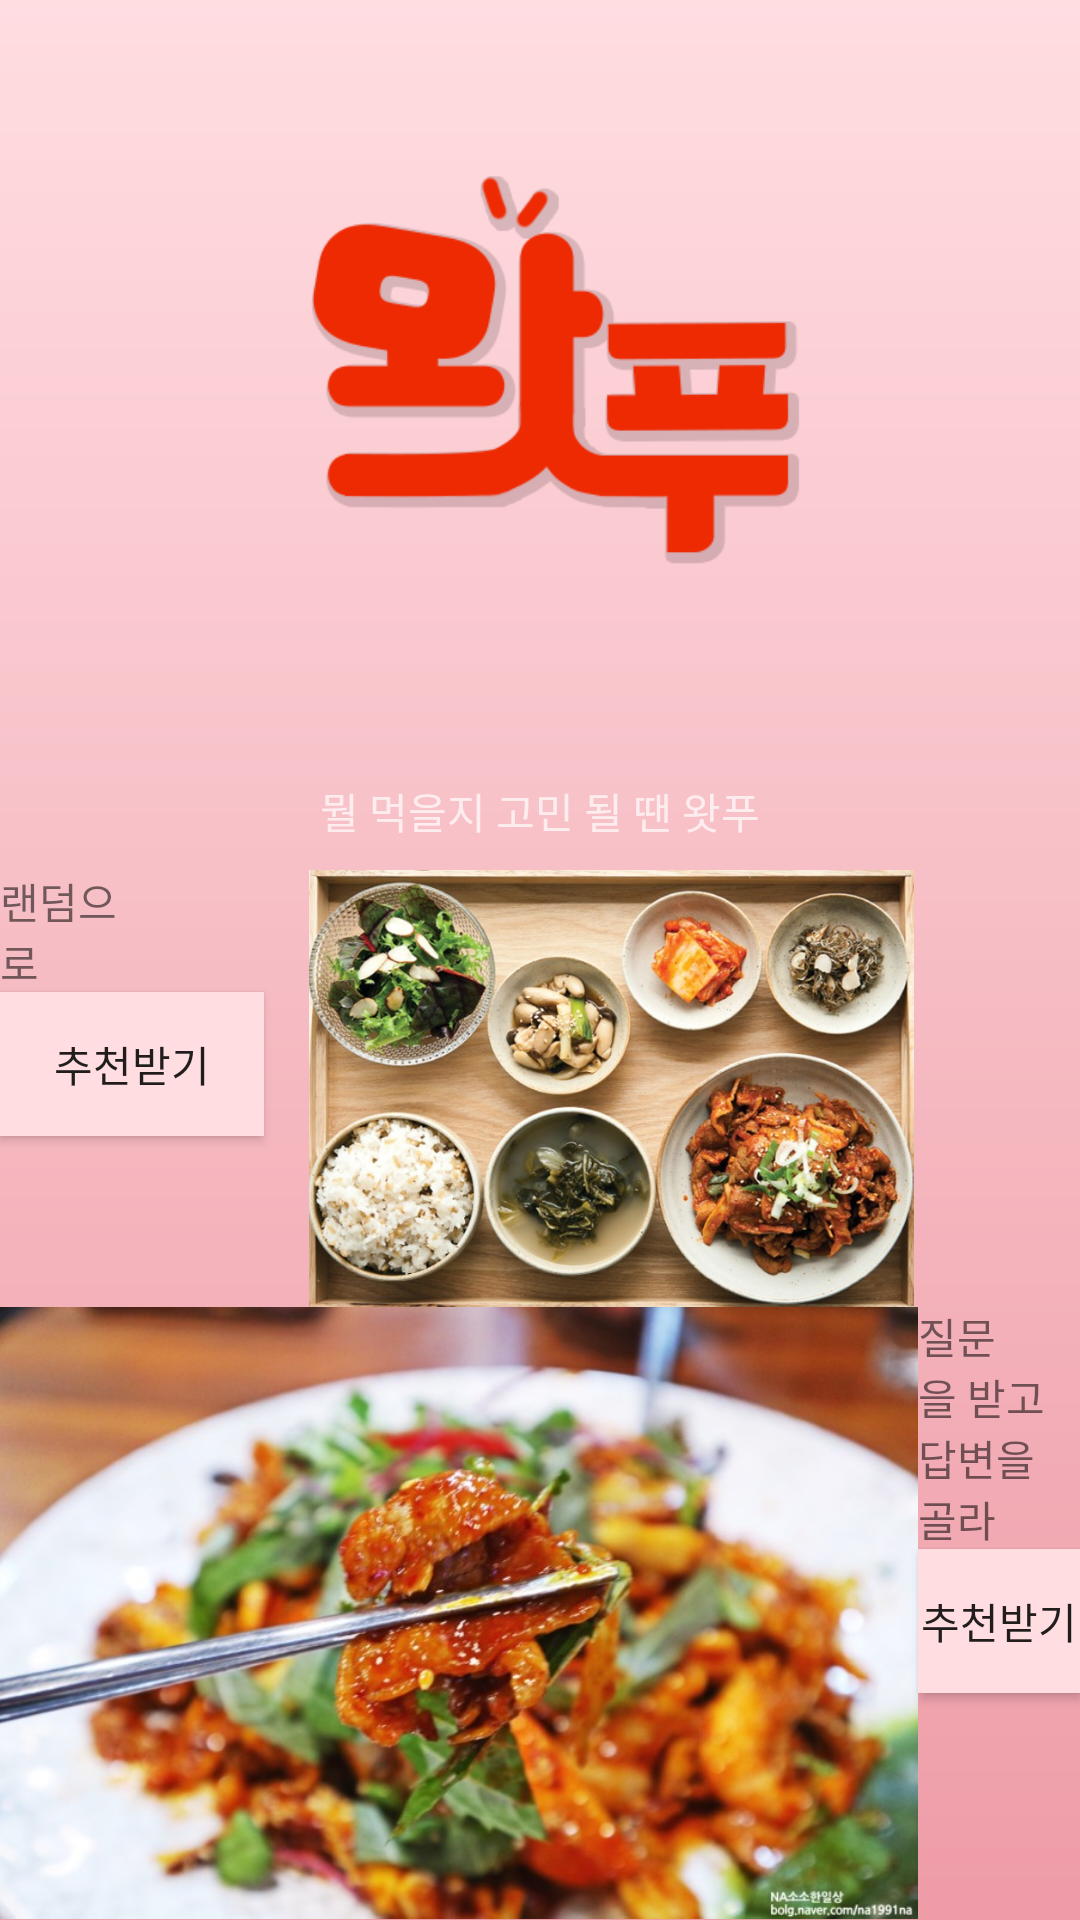

The Android layout XML behind this screen, and the referenced resources:
<!-- AndroidManifest.xml: application theme AppTheme -->
<!-- res/layout/activity_choice.xml -->
<?xml version="1.0" encoding="utf-8"?>
<LinearLayout xmlns:android="http://schemas.android.com/apk/res/android"
    android:layout_width="match_parent"
    android:layout_height="match_parent"
    xmlns:app="http://schemas.android.com/apk/res-auto"
    android:background="@drawable/background">

    <LinearLayout
        android:layout_width="match_parent"
        android:layout_height="match_parent"
        android:orientation="vertical">

        <ImageView
            android:id="@+id/ivLogo"
            android:layout_width="match_parent"
            android:layout_height="260dp"
            app:srcCompat="@drawable/logo" />

        <TextView
            android:id="@+id/tvIntro"
            android:layout_width="wrap_content"
            android:layout_height="30dp"
            android:layout_gravity="center"
            android:textColor="#B3ffffff"
            android:text="뭘 먹을지 고민 될 땐 왓푸" />

        <RelativeLayout
            android:layout_width="match_parent"
            android:layout_height="match_parent">

            <ImageView
                android:id="@+id/ivFood1"
                android:layout_width="328dp"
                android:layout_height="wrap_content"
                android:layout_above="@id/ivFood2"
                android:layout_alignParentRight="true"
                android:layout_marginRight="-8dp"
                android:layout_marginBottom="-2dp"
                app:srcCompat="@drawable/homemeal" />

            <ImageView
                android:id="@+id/ivFood2"
                android:layout_width="306dp"
                android:layout_height="205dp"
                android:layout_alignParentLeft="true"
                android:layout_alignParentBottom="true"
                app:srcCompat="@drawable/jeyukricebowl" />

            <TextView
                android:id="@+id/tvRandom"
                android:layout_toLeftOf="@id/ivFood1"
                android:layout_width="wrap_content"
                android:layout_height="wrap_content"
                android:text="랜덤으로" />

            <Button
                android:id="@+id/btnRandom"
                android:layout_below="@id/tvRandom"
                android:layout_width="wrap_content"
                android:layout_height="wrap_content"
                android:background="#ffdde1"
                android:text="추천받기" />

            <TextView
                android:id="@+id/tvQna"
                android:layout_width="wrap_content"
                android:layout_height="wrap_content"
                android:layout_toRightOf="@id/ivFood2"
                android:layout_below="@id/ivFood1"
                android:text="질문을 받고
                                답변을 골라" />

            <Button
                android:id="@+id/btnQna"
                android:layout_width="wrap_content"
                android:layout_height="wrap_content"
                android:layout_below="@id/tvQna"
                android:layout_toRightOf="@id/ivFood2"
                android:background="#ffdde1"
                android:text="추천받기" />
        </RelativeLayout>


    </LinearLayout>
</LinearLayout>
<!-- resources referenced by this layout -->
<resources>
  <!-- drawable background (drawable) -->
  <?xml version="1.0" encoding="utf-8"?>
  <shape xmlns:android="http://schemas.android.com/apk/res/android"
      android:shape="rectangle">
  
      <gradient
          android:startColor="#ffdde1"
          android:endColor="#ee9ca7"
          android:angle="-90"/>
  
  </shape>
  <!-- drawable homemeal: jpg bitmap (drawable, 118654 bytes) -->
  <!-- drawable jeyukricebowl: jpg bitmap (drawable, 79867 bytes) -->
  <!-- drawable logo: png bitmap (drawable, 17227 bytes) -->
  <style name="AppTheme" parent="Theme.AppCompat.Light.DarkActionBar">
          
          <item name="colorPrimary">@color/colorPrimary</item>
          <item name="colorPrimaryDark">@color/colorPrimaryDark</item>
          <item name="colorAccent">@color/colorAccent</item>
      </style>
  <!-- not gathered from this repository: default colours our renderer supplied (Android Studio template values) -->
  <color name="colorPrimary">#FF6200EE</color>
  <color name="colorPrimaryDark">#FF3700B3</color>
  <color name="colorAccent">#FF03DAC5</color>
</resources>
